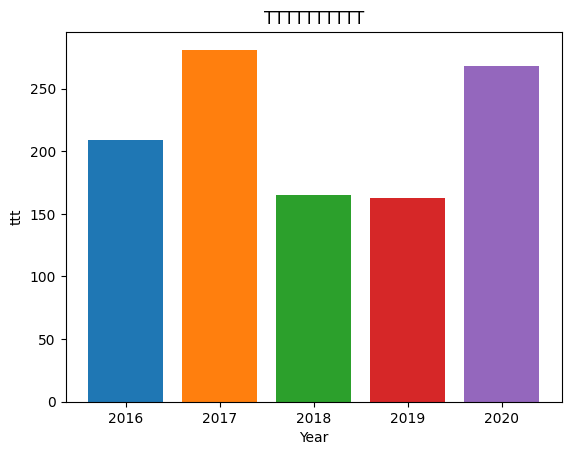

Write the Python code that produced this figure.
import numpy as np
import matplotlib.pyplot as plt
import random


# prepare data
x_data = [f"20{i}" for i in range(16, 21)]
y_data = [random.randint(100, 300) for i in range(6)]


# right chinese and negative symbol
plt.rcParams["font.sans-serif"] = ["SimHei"]
plt.rcParams["axes.unicode_minus"] = False

#graph plt.bar() is the key
for i in range(len(x_data)):
    plt.bar(x_data[i], y_data[i])

plt.title("TTTTTTTTTT")
plt.xlabel("Year")
plt.ylabel("ttt")

plt.show()
